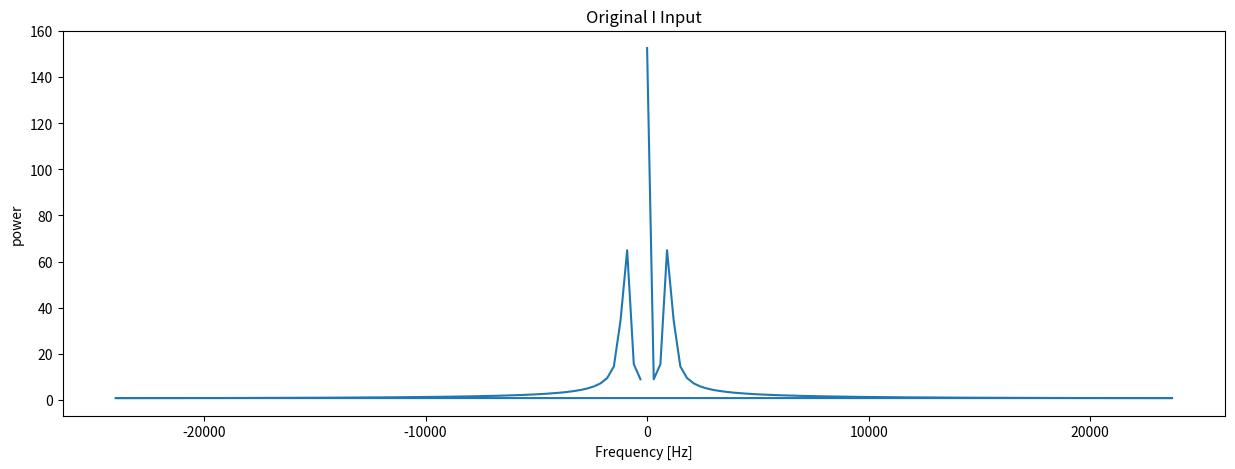
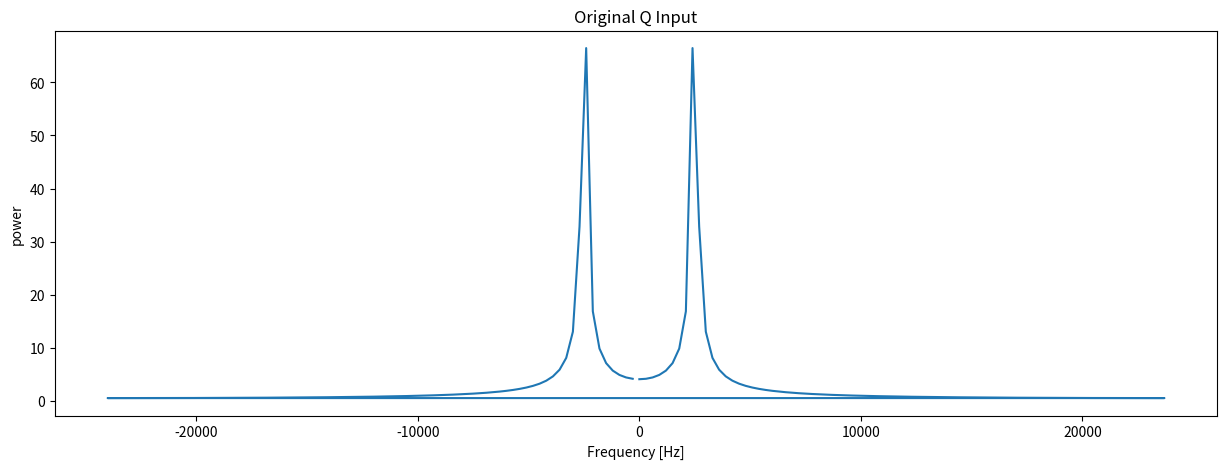
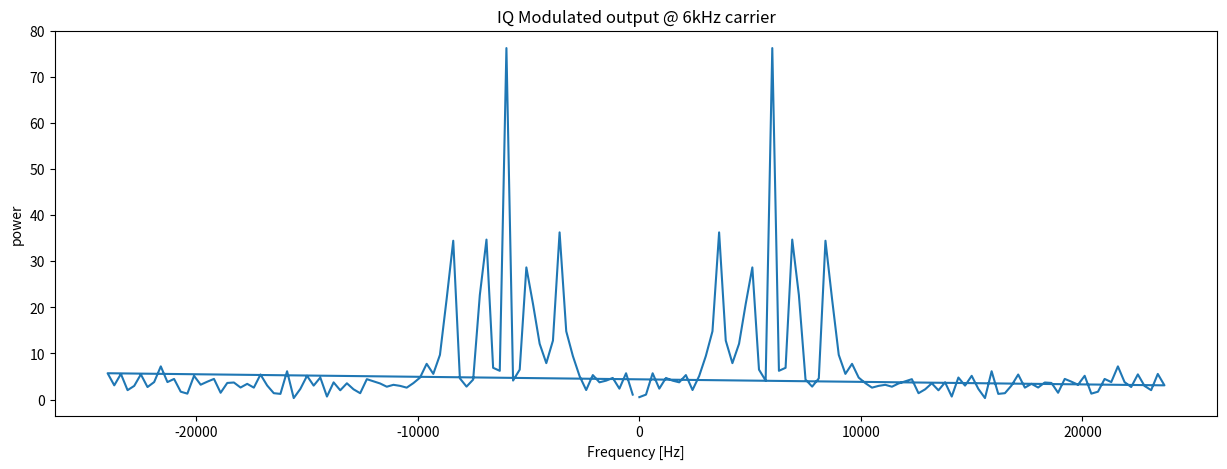
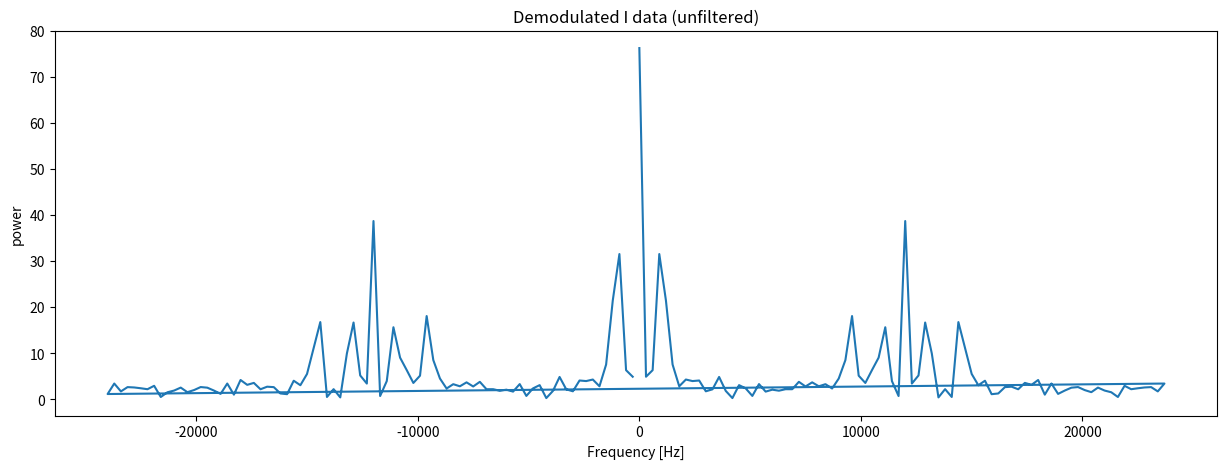
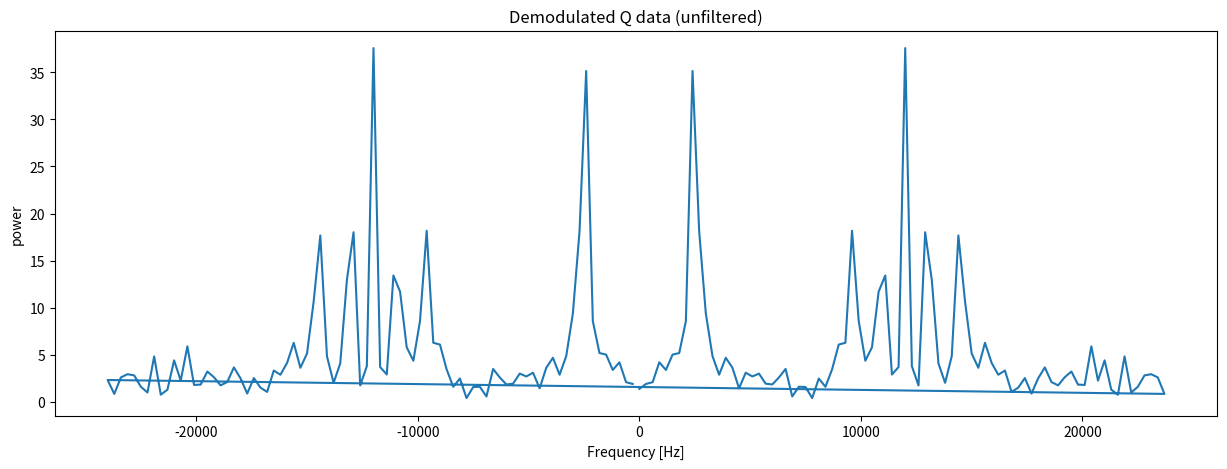
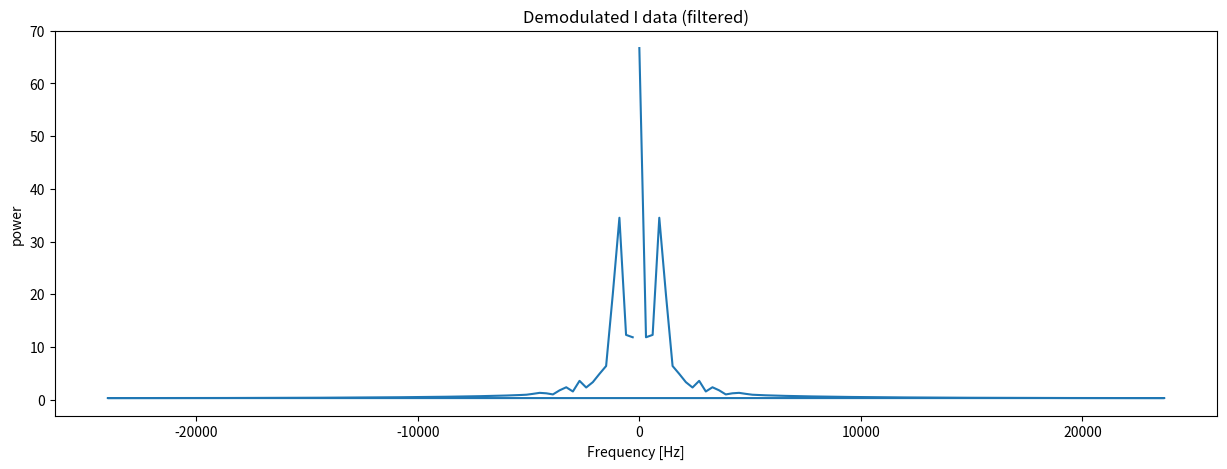
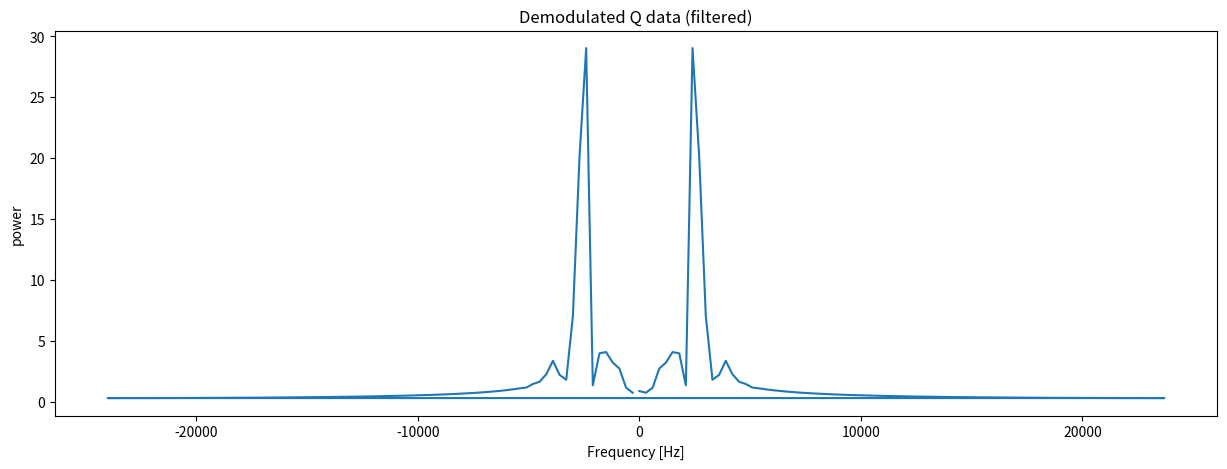
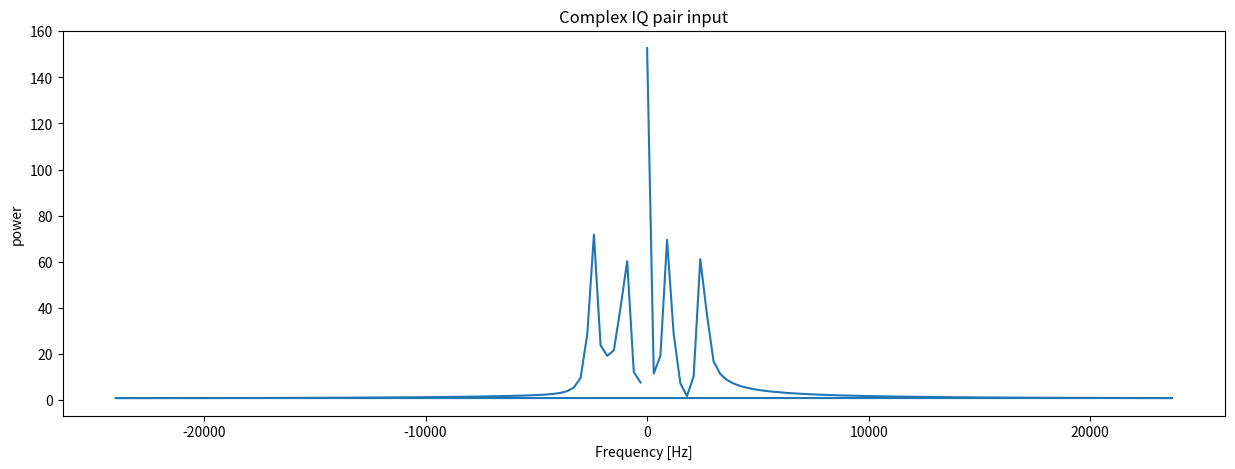
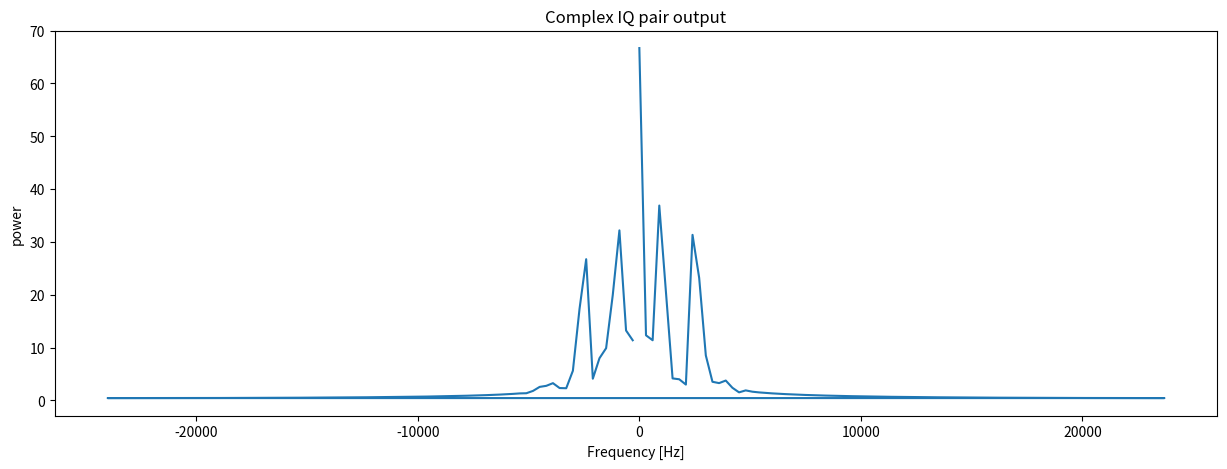

Write the Python code that produced these figures, in order.
import numpy as np
from scipy import fftpack
from matplotlib import pyplot as plt

# Seed the random number generator
np.random.seed(1234)

# this data is generated by the firFilter-test.c file with RAW_OUTPUT = 1
data = [0.000000,0.000000,0.438300,0.000000,0.438300,0.000000,-0.000002,-0.008555,0.321439,-0.190157,-0.134462,-0.134462,0.000001,0.000071,-0.034074,0.608761,-0.256374,-0.256374,-0.000000,-0.000020,0.000132,-0.076120,0.831470,-0.450263,-0.318384,0.318384,-0.000087,0.000215,-0.133975,0.965926,-0.686626,-0.000000,0.686626,-0.000221,0.000318,-0.206647,0.997859,-0.225972,0.159786,0.159786,-0.000373,0.000463,-0.292893,0.923880,0.331493,-0.331493,-0.000000,-0.000476,0.000548,-0.391239,0.751840,0.357478,-0.252775,0.252775,-0.000516,0.000519,-0.500000,0.500000,0.664900,0.000000,0.664900,-0.000388,0.000344,-0.617317,0.195090,-0.656459,-0.464187,-0.464187,-0.000024,0.000042,-0.741181,-0.130526,-1.004981,-1.004981,-0.000000,0.000475,-0.000543,-0.869474,-0.442289,-0.799366,-0.565237,0.565237,0.000906,-0.001240,-1.000000,-0.707107,1.076107,0.000000,-1.076107,0.001104,-0.001840,-1.130526,-0.896873,0.939488,-0.664318,-0.664318,0.000911,-0.002366,-1.258819,-0.991445,1.535119,-1.535119,-0.000000,0.000135,-0.002482,-1.382683,-0.980785,0.176785,-0.125006,0.125006,-0.001254,-0.001949,-1.500000,-0.866025,-1.312025,-0.000000,-1.312025,-0.002752,-0.000631,-1.608761,-0.659346,-1.761194,-1.245352,-1.245352,-0.003862,0.001221,-1.707107,-0.382683,-1.289907,-1.289907,-0.000000,-0.004111,0.003310,-1.793353,-0.065403,-1.148245,-0.811932,0.811932,-0.003010,0.005194,-1.866025,0.258819,-0.237719,-0.000000,0.237719,-0.000444,0.006293,-1.923880,0.555570,1.004341,-0.710176,-0.710176,0.003300,0.005963,-1.965926,0.793353,1.722626,-1.722626,-0.000000,0.007238,0.003744,-1.991445,0.946930,2.220645,-1.570233,1.570233,0.009998,-0.000202,-2.000000,1.000000,1.078200,0.000000,1.078200,0.010229,-0.004994,-1.991445,0.946930,-1.085583,-0.767623,-0.767623,0.007075,-0.009251,-1.965926,0.793353,-2.179726,-2.179726,-0.000000,0.000046,-0.011074,-1.923880,0.555570,-1.740936,-1.231027,1.231027,-0.010527,-0.007819,-1.866025,0.258819,-0.352119,-0.000000,0.352119,-0.023304,0.003183,-1.793353,-0.065403,1.127839,-0.797503,-0.797503,-0.036580,0.023950,-1.707107,-0.382683,1.600007,-1.600007,-0.000000,-0.049031,0.055508,-1.608761,-0.659346,1.151538,-0.814260,0.814260,-0.060084,0.097533,-1.500000,-0.866025,-0.963825,-0.000000,-0.963825,-0.070273,0.147694,-1.382683,-0.980785,-1.865425,-1.319054,-1.319054,-0.081552,0.201149,-1.258819,-0.991445,-1.451919,-1.451919,-0.000000,-0.097241,0.251247,-1.130526,-0.896873,0.151482,0.107114,-0.107114,-0.120879,0.289980,-1.000000,-0.707107,0.346407,0.000000,-0.346407,-0.155294,0.308668,-0.869474,-0.442289,1.273156,-0.900257,-0.900257,-0.202034,0.299576,-0.741181,-0.130526,0.742281,-0.742281,-0.000000,-0.260508,0.257234,-0.617317,0.195090,0.878658,-0.621305,0.621305,-0.327728,0.180147,-0.500000,0.500000,0.622900,0.000000,0.622900,-0.398957,0.071570,-0.391239,0.751840,0.492284,0.348097,0.348097,-0.468485,-0.060094,-0.292893,0.923880,-0.350793,-0.350793,-0.000000,-0.531022,-0.201831,-0.206647,0.997859,-0.859814,-0.607980,0.607980,-0.583019,-0.337470,-0.133975,0.965926,-1.087526,-0.000000,1.087526,-0.623362,-0.449701,-0.076120,0.831470,-0.180412,0.127571,0.127571,-0.653615,-0.522786,-0.034074,0.608761,0.053874,-0.053874,-0.000000,-0.677721,-0.545246,-0.008555,0.321439,0.165741,-0.117197,0.117197,-0.700888,-0.511526,0.000000,0.000000,0.331500,0.000000,0.331500,-0.728207,-0.423273,-0.008555,-0.321439,-0.296341,-0.209545,-0.209545,-0.763293,-0.289210,-0.034074,-0.608761,0.107226,0.107226,0.000000,-0.807393,-0.124126,-0.076120,-0.831470,0.386712,0.273447,-0.273447,-0.858862,0.053383,-0.133975,-0.965926,1.075026,0.000000,-1.075026,-0.913590,0.223191,-0.206647,-0.997859,1.249714,-0.883681,-0.883681,-0.965922,0.366226,-0.292893,-0.923880,0.788493,-0.788493,-0.000000,-1.009971,0.466896,-0.391239,-0.751840,-0.567684,0.401413,-0.401413,-1.040682,0.514712,-0.500000,-0.500000,-0.313800,-0.000000,-0.313800,-1.054743,0.505039,-0.617317,-0.195090,-0.157458,-0.111340,-0.111340,-1.051328,0.439653,-0.741181,0.130526,-0.541581,-0.541581,-0.000000,-1.031634,0.326214,-0.869474,0.442289,-0.699456,-0.494590,0.494590,-0.998538,0.177416,-1.000000,0.707107,-0.976607,-0.000000,0.976607,-0.955600,0.009786,-1.130526,0.896873,-0.242282,0.171319,0.171319,-0.906216,-0.158009,-1.258819,0.991445,1.467219,-1.467219,-0.000000,-0.853059,-0.307298,-1.382683,0.980785,1.803925,-1.275567,1.275567,-0.798002,-0.421010,-1.500000,0.866025,0.399625,0.000000,0.399625,-0.741664,-0.485815,-1.608761,0.659346,-0.520838,-0.368288,-0.368288,-0.683831,-0.494006,-1.707107,0.382683,-2.122507,-2.122507,-0.000000,-0.624126,-0.444272,-1.793353,0.065403,-1.641439,-1.160673,1.160673,-0.562302,-0.341902,-1.866025,-0.258819,-0.109881,-0.000000,0.109881,-0.498035,-0.198289,-1.923880,-0.555570,1.838936,-1.300324,-1.300324,-0.431590,-0.029716,-1.965926,-0.793353,2.078326,-2.078326,-0.000000,-0.363952,0.144846,-1.991445,-0.946930,0.628083,-0.444122,0.444122,-0.296505,0.306442,-2.000000,-1.000000,-0.541800,-0.000000,-0.541800,-0.231010,0.437470,-1.991445,-0.946930,-2.523245,-1.784204,-1.784204,-0.169968,0.524030,-1.965926,-0.793353,-1.584526,-1.584526,-0.000000,-0.116449,0.557143,-1.923880,-0.555570,-1.130841,-0.799625,0.799625,-0.073377,0.533436,-1.866025,-0.258819,0.302219,0.000000,-0.302219,-0.043528,0.455361,-1.793353,0.065403,0.758245,-0.536160,-0.536160,-0.028824,0.330658,-1.707107,0.382683,1.611407,-1.611407,-0.000000,-0.029520,0.171965,-1.608761,0.659346,1.478794,-1.045665,1.045665,-0.044172,-0.004587,-1.500000,0.866025,0.474725,0.000000,0.474725,-0.069408,-0.180369,-1.382683,0.980785,-0.103385,-0.073104,-0.073104,-0.100216,-0.336392,-1.258819,0.991445,-1.031219,-1.031219,-0.000000,-0.131158,-0.455238,-1.130526,0.896873,-1.215788,-0.859692,0.859692,-0.157522,-0.523230,-1.000000,0.707107,-0.628307,-0.000000,0.628307,-0.176559,-0.532149,-0.869474,0.442289,0.160465,-0.113466,-0.113466,-0.188336,-0.480566,-0.741181,0.130526,0.781481,-0.781481,-0.000000,-0.196102,-0.374139,-0.617317,-0.195090,0.063659,-0.045014,0.045014,-0.205530,-0.225121,-0.500000,-0.500000,-0.724600,-0.000000,-0.724600,-0.223703,-0.050937,-0.391239,-0.751840,-1.068378,-0.755458,-0.755458,-0.257634,0.128574,-0.292893,-0.923880,0.200307,0.200307,0.000000,-0.312145,0.293762,-0.206647,-0.997859,0.565472,0.399849,-0.399849,-0.388422,0.427356,-0.133975,-0.965926,1.433526,0.000000,-1.433526,-0.484128,0.516330,-0.076120,-0.831470,0.478563,-0.338395,-0.338395,-0.593333,0.553376,-0.034074,-0.608761,0.307974,-0.307974,-0.000000,-0.707455,0.537396,-0.008555,-0.321439,-0.720043,0.509147,-0.509147,-0.816947,0.472181,0.000000,-0.000000,0.122600,0.000000,0.122600,-0.913238,0.366062,-0.008555,0.321439,0.579843,0.410011,0.410011,-0.990035,0.231018,-0.034074,0.608761,0.275326,0.275326,0.000000,-1.043576,0.080703,-0.076120,0.831470,-0.387863,-0.274261,0.274261,-1.073467,-0.070425,-0.133975,0.965926,-1.386426,-0.000000,1.386426,-1.081956,-0.208193,-0.206647,0.997859,-1.002472,0.708854,0.708854,-1.072618,-0.319497,-0.292893,0.923880,-0.063707,0.063707,0.000000,-1.049625,-0.393894,-0.391239,0.751840,0.346079,-0.244714,0.244714,-1.017022,-0.424281,-0.500000,0.500000,0.746700,0.000000,0.746700,-0.977935,-0.407584,-0.617317,0.195090,-0.138459,-0.097905,-0.097905,-0.934588,-0.345392,-0.741181,-0.130526,-1.231481,-1.231481,-0.000000,-0.888356,-0.244079,-0.869474,-0.442289,-0.511865,-0.361944,0.361944,-0.840086,-0.114065,-1.000000,-0.707107,0.538807,0.000000,-0.538807,-0.790083,0.030749,-1.130526,-0.896873,0.982788,-0.694936,-0.694936,-0.738665,0.174503,-1.258819,-0.991445,1.424019,-1.424019,-0.000000,-0.686111,0.301169,-1.382683,-0.980785,-0.140215,0.099147,-0.099147,-0.632588,0.396228,-1.500000,-0.866025,-0.635925,-0.000000,-0.635925,-0.577948,0.447901,-1.608761,-0.659346,-2.075794,-1.467808,-1.467808,-0.522204,0.448783,-1.707107,-0.382683,-1.778507,-1.778507,-0.000000,-0.465611,0.396497,-1.793353,-0.065403,-0.777745,-0.549949,0.549949,-0.408593,0.294497,-1.866025,0.258819,-0.372319,-0.000000,0.372319,-0.351889,0.151688,-1.923880,0.555570,1.436441,-1.015717,-1.015717,-0.296555,-0.017963,-1.965926,0.793353,2.310326,-2.310326,-0.000000,-0.243671,-0.197163,-1.991445,0.946930,2.239645,-1.583668,1.583668,-0.194327,-0.366239,-2.000000,1.000000,1.344000,0.000000,1.344000,-0.148657,-0.505651,-1.991445,0.946930,-0.765683,-0.541420,-0.541420,-0.105889,-0.598575,-1.965926,0.793353,-1.662826,-1.662826,-0.000000,-0.064662,-0.633144,-1.923880,0.555570,-1.441536,-1.019320,1.019320,-0.023274,-0.603700,-1.866025,0.258819,0.050881,0.000000,-0.050881,0.019825,-0.512300,-1.793353,-0.065403,1.391439,-0.983896,-0.983896,0.064693,-0.368659,-1.707107,-0.382683,1.655207,-1.655207,-0.000000,0.109426,-0.188400,-1.608761,-0.659346,0.238838,-0.168884,0.168884,0.150169,0.008708,-1.500000,-0.866025,-1.295125,-0.000000,-1.295125,0.181446,0.201408,-1.382683,-0.980785,-1.278525,-0.904053,-0.904053,0.196584,0.369732,-1.258819,-0.991445,-1.302119,-1.302119,-0.000000,0.189829,0.497890,-1.130526,-0.896873,0.120382,0.085123,-0.085123,0.157665,0.575214,-1.000000,-0.707107,1.156807,0.000000,-1.156807,0.099788,0.596817,-0.869474,-0.442289,0.662856,-0.468710,-0.468710,0.019389,0.563724,-0.741181,-0.130526,0.699781,-0.699781,-0.000000,-0.076739,0.481810,-0.617317,0.195090,0.770958,-0.545150,0.545150,-0.179922,0.360284,-0.500000,0.500000,0.530600,0.000000,0.530600,-0.281643,0.210666,-0.391239,0.751840,0.223284,0.157885,0.157885,-0.374802,0.046246,-0.292893,0.923880,-0.170993,-0.170993,-0.000000,-0.455505,-0.119030,-0.206647,0.997859,-0.489314,-0.345997,0.345997,-0.523630,-0.271131,-0.133975,0.965926,-1.313126,-0.000000,1.313126,-0.582435,-0.396167,-0.076120,0.831470,-0.747012,0.528218,0.528218,-0.637196,-0.481324,-0.034074,0.608761,0.107274,-0.107274,-0.000000,-0.693160,-0.516454,-0.008555,0.321439,0.616241,-0.435748,0.435748,-0.754066,-0.495610,0.000000,-0.000000,0.450300,0.000000,0.450300,-0.820750,-0.418382,-0.008555,-0.321439,-0.731441,-0.517207,-0.517207,-0.890713,-0.291139,-0.034074,-0.608761,0.292926,0.292926,0.000000,-0.958643,-0.127189,-0.076120,-0.831470,0.370912,0.262275,-0.262275,-1.017322,0.054359,-0.133975,-0.965926,1.436726,0.000000,-1.436726,-1.059851,0.230464,-0.206647,-0.997859,1.023214,-0.723522,-0.723522,-1.081107,0.377539,-0.292893,-0.923880,0.426893,-0.426893,-0.000000,-1.078708,0.475251,-0.391239,-0.751840,0.059916,-0.042367,0.042367,-1.053503,0.509350,-0.500000,-0.500000,-0.220400,-0.000000,-0.220400,-1.009475,0.474221,-0.617317,-0.195090,-1.002158,-0.708633,-0.708633,-0.952354,0.373867,-0.741181,0.130526,-0.979381,-0.979381,-0.000000,-0.888746,0.220936,-0.869474,0.442289,-1.203056,-0.850689,0.850689,-0.824670,0.034758,-1.000000,0.707107,-0.922507,-0.000000,0.922507,-0.764525,-0.161444,-1.130526,0.896873,0.010318,-0.007296,-0.007296,-0.710477,-0.344377,-1.258819,0.991445,1.050919,-1.050919,-0.000000,-0.662470,-0.493914,-1.382683,0.980785,1.526725,-1.079557,1.079557,-0.619045,-0.594818]

Iin = []
Qin = []
output = []
Iraw = []
Qraw = []
I = []
Q = []
compin = []
comp = []

for x in range(len(data)):
    if x % 7 == 0:
        Iin.append(data[x])
    elif x % 7 == 1:
        Qin.append(data[x])
    elif x % 7 == 2:
        output.append(data[x])
    elif x % 7 == 3:
        Iraw.append(data[x])
    elif x % 7 == 4:
        Qraw.append(data[x])
    elif x % 7 == 5:
        I.append(data[x])
    else:
        Q.append(data[x])

new_len = int(len(data)/7)
for x in range(new_len):
    compin.append(complex(Iin[x],Qin[x]))
    comp.append(complex(I[x],Q[x]))
        
time_step = 1/48000

time_vec = np.arange(0, new_len, 1)
iin_sig = Iin.copy()
qin_sig = Qin.copy()
out_sig = output.copy()
iraw_sig = Iraw.copy()
qraw_sig = Qraw.copy()
i_sig = I.copy()
q_sig = Q.copy()
compin_sig = compin.copy()
comp_sig = comp.copy()


#for x in sig:
#    x = x + 0

#plt.figure(figsize=(6, 5))
#plt.plot(time_vec, sig, label='Original signal')
w = 15
h = 5
########################################################
# The FFT of the signal
iin_sig_fft = fftpack.fft(iin_sig)

# And the power (sig_fft is of complex dtype)
power = np.abs(iin_sig_fft)

# The corresponding frequencies
sample_freq = fftpack.fftfreq(len(iin_sig), d=time_step)

# Plot the FFT power
plt.figure(figsize=(w, h))
plt.plot(sample_freq, power)
plt.xlabel('Frequency [Hz]')
plt.ylabel('power')
plt.title('Original I Input')

########################################################
# The FFT of the signal
qin_sig_fft = fftpack.fft(qin_sig)

# And the power (sig_fft is of complex dtype)
power = np.abs(qin_sig_fft)

# The corresponding frequencies
sample_freq = fftpack.fftfreq(len(qin_sig), d=time_step)

# Plot the FFT power
plt.figure(figsize=(w, h))
plt.plot(sample_freq, power)
plt.xlabel('Frequency [Hz]')
plt.ylabel('power')
plt.title('Original Q Input')

########################################################
# The FFT of the signal
out_sig_fft = fftpack.fft(out_sig)

# And the power (sig_fft is of complex dtype)
power = np.abs(out_sig_fft)

# The corresponding frequencies
sample_freq = fftpack.fftfreq(len(out_sig), d=time_step)

# Plot the FFT power
plt.figure(figsize=(w, h))
plt.plot(sample_freq, power)
plt.xlabel('Frequency [Hz]')
plt.ylabel('power')
plt.title('IQ Modulated output @ 6kHz carrier')

########################################################
# The FFT of the signal
iraw_sig_fft = fftpack.fft(iraw_sig)

# And the power (sig_fft is of complex dtype)
power = np.abs(iraw_sig_fft)

# The corresponding frequencies
sample_freq = fftpack.fftfreq(len(iraw_sig), d=time_step)

# Plot the FFT power
plt.figure(figsize=(w, h))
plt.plot(sample_freq, power)
plt.xlabel('Frequency [Hz]')
plt.ylabel('power')
plt.title('Demodulated I data (unfiltered)')

########################################################
# The FFT of the signal
qraw_sig_fft = fftpack.fft(qraw_sig)

# And the power (sig_fft is of complex dtype)
power = np.abs(qraw_sig_fft)

# The corresponding frequencies
sample_freq = fftpack.fftfreq(len(qraw_sig), d=time_step)

# Plot the FFT power
plt.figure(figsize=(w, h))
plt.plot(sample_freq, power)
plt.xlabel('Frequency [Hz]')
plt.ylabel('power')
plt.title('Demodulated Q data (unfiltered)')

########################################################
# The FFT of the signal
i_sig_fft = fftpack.fft(i_sig)

# And the power (sig_fft is of complex dtype)
power = np.abs(i_sig_fft)

# The corresponding frequencies
sample_freq = fftpack.fftfreq(len(i_sig), d=time_step)

# Plot the FFT power
plt.figure(figsize=(w, h))
plt.plot(sample_freq, power)
plt.xlabel('Frequency [Hz]')
plt.ylabel('power')
plt.title('Demodulated I data (filtered)')

########################################################
# The FFT of the signal
q_sig_fft = fftpack.fft(q_sig)

# And the power (sig_fft is of complex dtype)
power = np.abs(q_sig_fft)

# The corresponding frequencies
sample_freq = fftpack.fftfreq(len(q_sig), d=time_step)

# Plot the FFT power
plt.figure(figsize=(w, h))
plt.plot(sample_freq, power)
plt.xlabel('Frequency [Hz]')
plt.ylabel('power')
plt.title('Demodulated Q data (filtered)')

########################################################
# The FFT of the signal
compin_sig_fft = fftpack.fft(compin_sig)

# And the power (sig_fft is of complex dtype)
power = np.abs(compin_sig_fft)

# The corresponding frequencies
sample_freq = fftpack.fftfreq(len(compin_sig), d=time_step)

# Plot the FFT power
plt.figure(figsize=(w, h))
plt.plot(sample_freq, power)
plt.xlabel('Frequency [Hz]')
plt.ylabel('power')
plt.title('Complex IQ pair input')

########################################################
# The FFT of the signal
comp_sig_fft = fftpack.fft(comp_sig)

# And the power (sig_fft is of complex dtype)
power = np.abs(comp_sig_fft)

# The corresponding frequencies
sample_freq = fftpack.fftfreq(len(comp_sig), d=time_step)

# Plot the FFT power
plt.figure(figsize=(w, h))
plt.plot(sample_freq, power)
plt.xlabel('Frequency [Hz]')
plt.ylabel('power')
plt.title('Complex IQ pair output')

plt.show()
